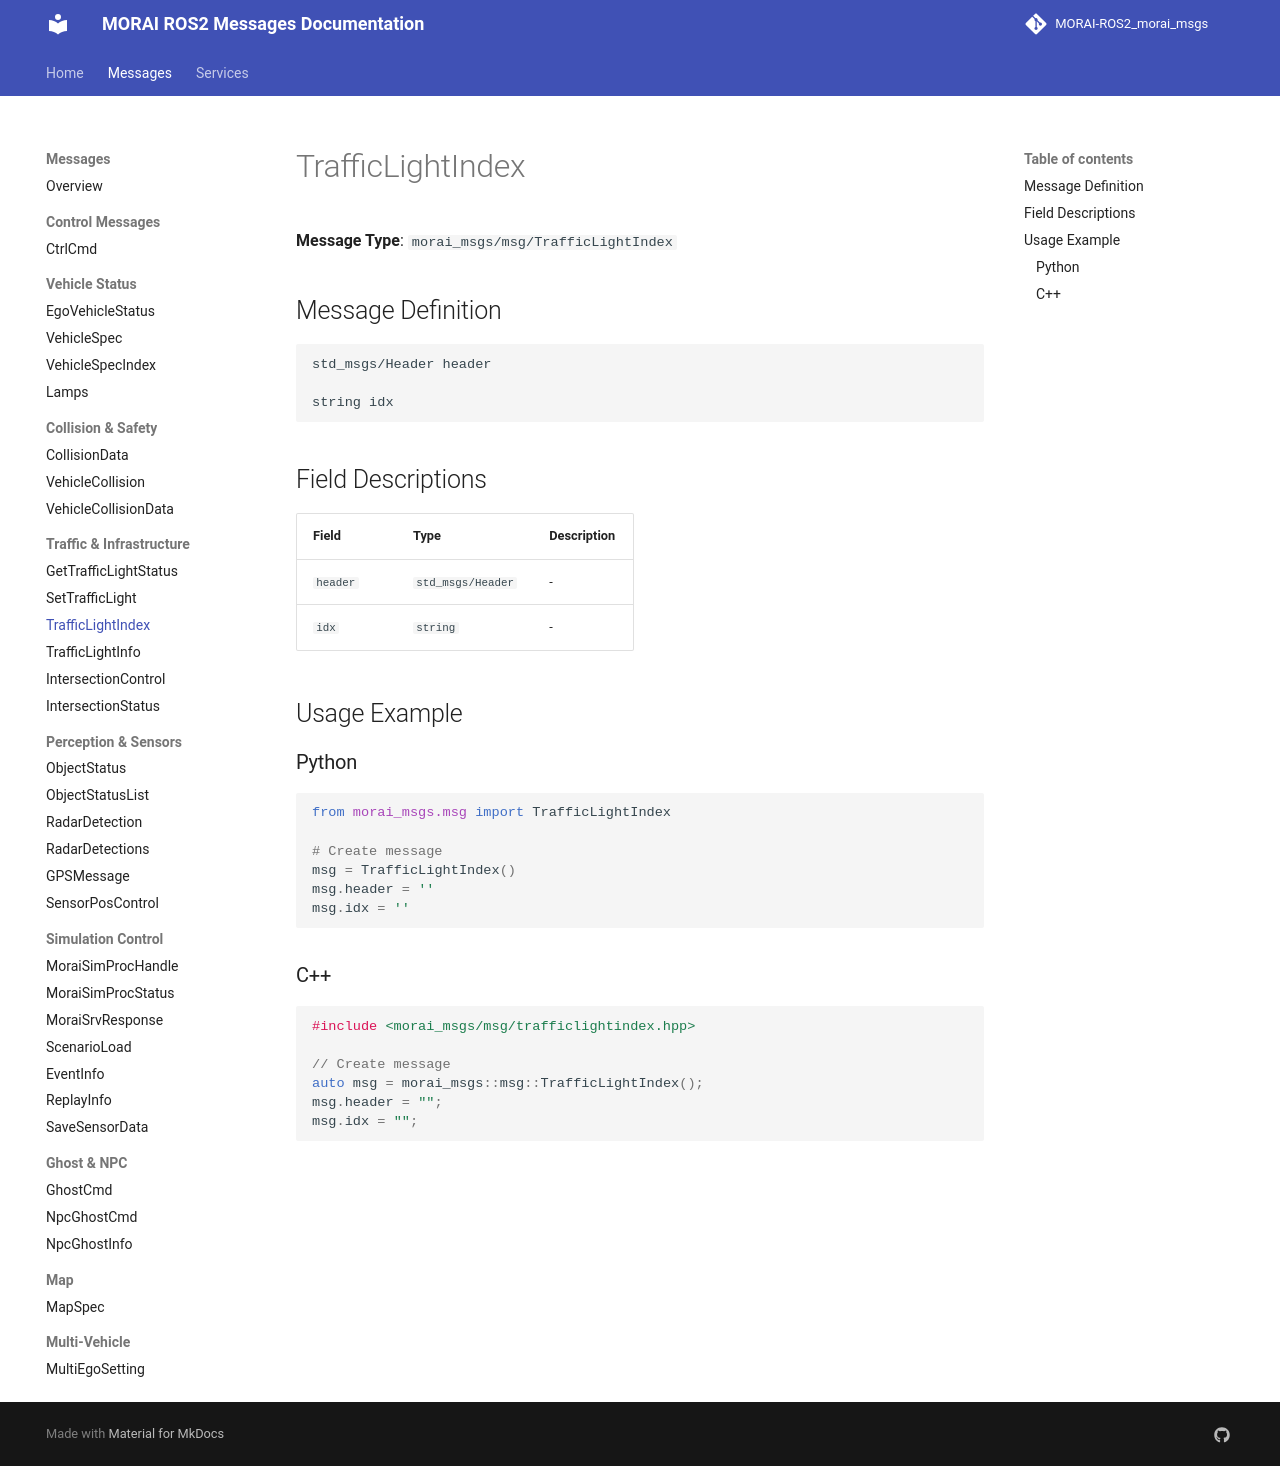

repository: Proejct-MR-2026/MR_Morai-Autoware_Morai-Disturbance-msg · page: messages/TrafficLightIndex/index.html · generator: mkdocs

# TrafficLightIndex

**Message Type**: `morai_msgs/msg/TrafficLightIndex`

## Message Definition

```
std_msgs/Header header

string idx
```

## Field Descriptions

| Field | Type | Description |
|-------|------|-------------|
| `header` | `std_msgs/Header` | - |
| `idx` | `string` | - |

## Usage Example

### Python

```python
from morai_msgs.msg import TrafficLightIndex

# Create message
msg = TrafficLightIndex()
msg.header = ''
msg.idx = ''
```

### C++

```cpp
#include <morai_msgs/msg/trafficlightindex.hpp>

// Create message
auto msg = morai_msgs::msg::TrafficLightIndex();
msg.header = "";
msg.idx = "";
```
